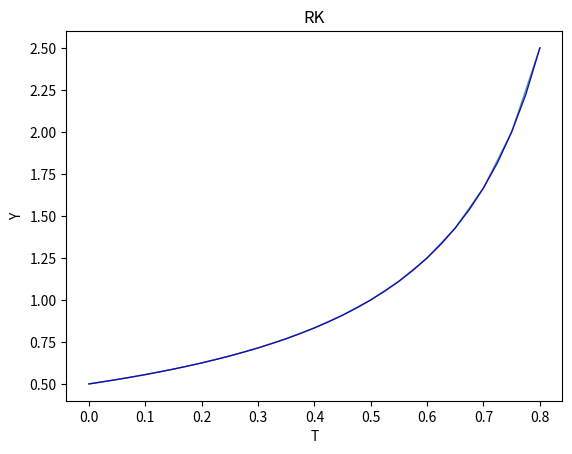
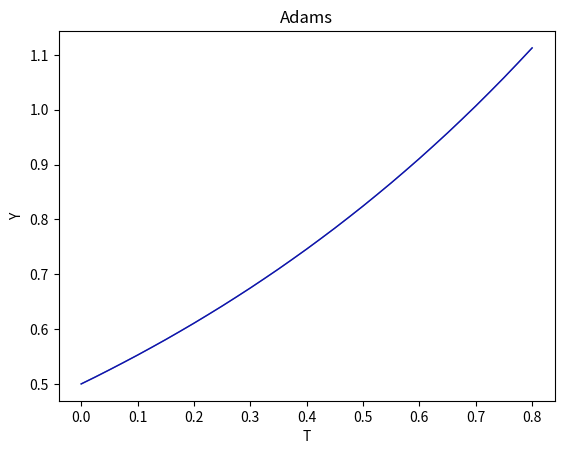

Write Python code to recreate these figures, in order.
import math
import matplotlib.pyplot as plt


def lineplot(x_data, y_data, x_data2, y_data2, x_label="T", y_label="Y", title=""):
    # Create the plot object
    _, ax = plt.subplots()

    # Plot the best fit line, set the linewidth (lw), color and
    # transparency (alpha) of the line
    ax.plot(x_data, y_data, lw=1, color='#539caf', alpha=1)
    ax.plot(x_data2, y_data2, lw=1, color='#130caf', alpha=1)

    # Label the axes and provide a title
    ax.set_title(title)
    ax.set_xlabel(x_label)
    ax.set_ylabel(y_label)
    plt.show()


def runge_kutta(h, t0, y0, stop, TArr, YArr):
    TArr.append(t0)
    YArr.append(y0)
    t = t0
    y = y0
    while t <= stop:
        k0 = function(t, y)
        k1 = function(t + h/2, y + h*(k0/2))
        k2 = function(t + h/2, y + h*(k1/2))
        k3 = function(t + h, y + h*k2)
        y += (h/6)*(k0 + 2*k1 + 2*k2 + k3)
        t += h
        TArr.append(t)
        YArr.append(y)


def adams(h, t0, y0, stop, TArr, YArr):
    t = t0
    y = y0
    TArr.append(t)
    YArr.append(y)
    prev1 = y

    y += h * function(t, y)
    t += h
    TArr.append(t)
    YArr.append(y)
    prev2 = y

    y += h * function(t, y)
    t += h
    TArr.append(t)
    YArr.append(y)
    prev3 = y

    while t <= stop:
        y += (h/12)*(23*prev3 - 16*prev2 + 5*prev1)
        t += h
        prev1 = prev2
        prev2 = prev3
        prev3 = y
        TArr.append(t)
        YArr.append(y)


def function(t, y):
    return y + 2*t*(y**2)  # функция первой производной


h = 0.05
t0 = 0
T = 0.8
y0 = 0.5

Tadam1 = list()
Tadam2 = list()

Yadam1 = list()
Yadam2 = list()

Trk1 = list()
Trk2 = list()

Yrk1 = list()
Yrk2 = list()

Y_rk_corrected = list()
Y_adams_corrected = list()

runge_kutta(h, t0, y0, T, Trk1, Yrk1)
runge_kutta(h/2, t0, y0, T, Trk2, Yrk2)

adams(h, t0, y0, T, Tadam1, Yadam1)
adams(h/2, t0, y0, T, Tadam2, Yadam2)

Y_rk_corrected = Yrk1
Y_adams_corrected = Yadam1

Max = 0
i = 0
while i < len(Trk1):
    if math.fabs(Yrk1[i] - Yrk2[2*i])/15 > Max:
        Max = math.fabs(Yrk1[i] - Yrk2[i])/15
    Y_rk_corrected[i] = Yrk2[2*i] + math.fabs(Yrk1[i] - Yrk2[2*i])/15
    i += 1
print("Error RK: ", Max)

Max = 0
i = 0
while i < len(Tadam1):
    if math.fabs(Yadam1[i] - Yadam2[2*i])/7 > Max:
        Max = math.fabs(Yadam1[i] - Yadam2[i])/7
    Y_adams_corrected[i] = Yadam2[2*i] + math.fabs(Yadam1[i] - Yadam2[2*i])/7
    i += 1
print("Error Adams: ", Max)


lineplot(Trk1, Y_rk_corrected, Trk2, Yrk2, title="RK")
lineplot(Tadam1, Y_adams_corrected, Tadam2, Yadam2, title="Adams")
